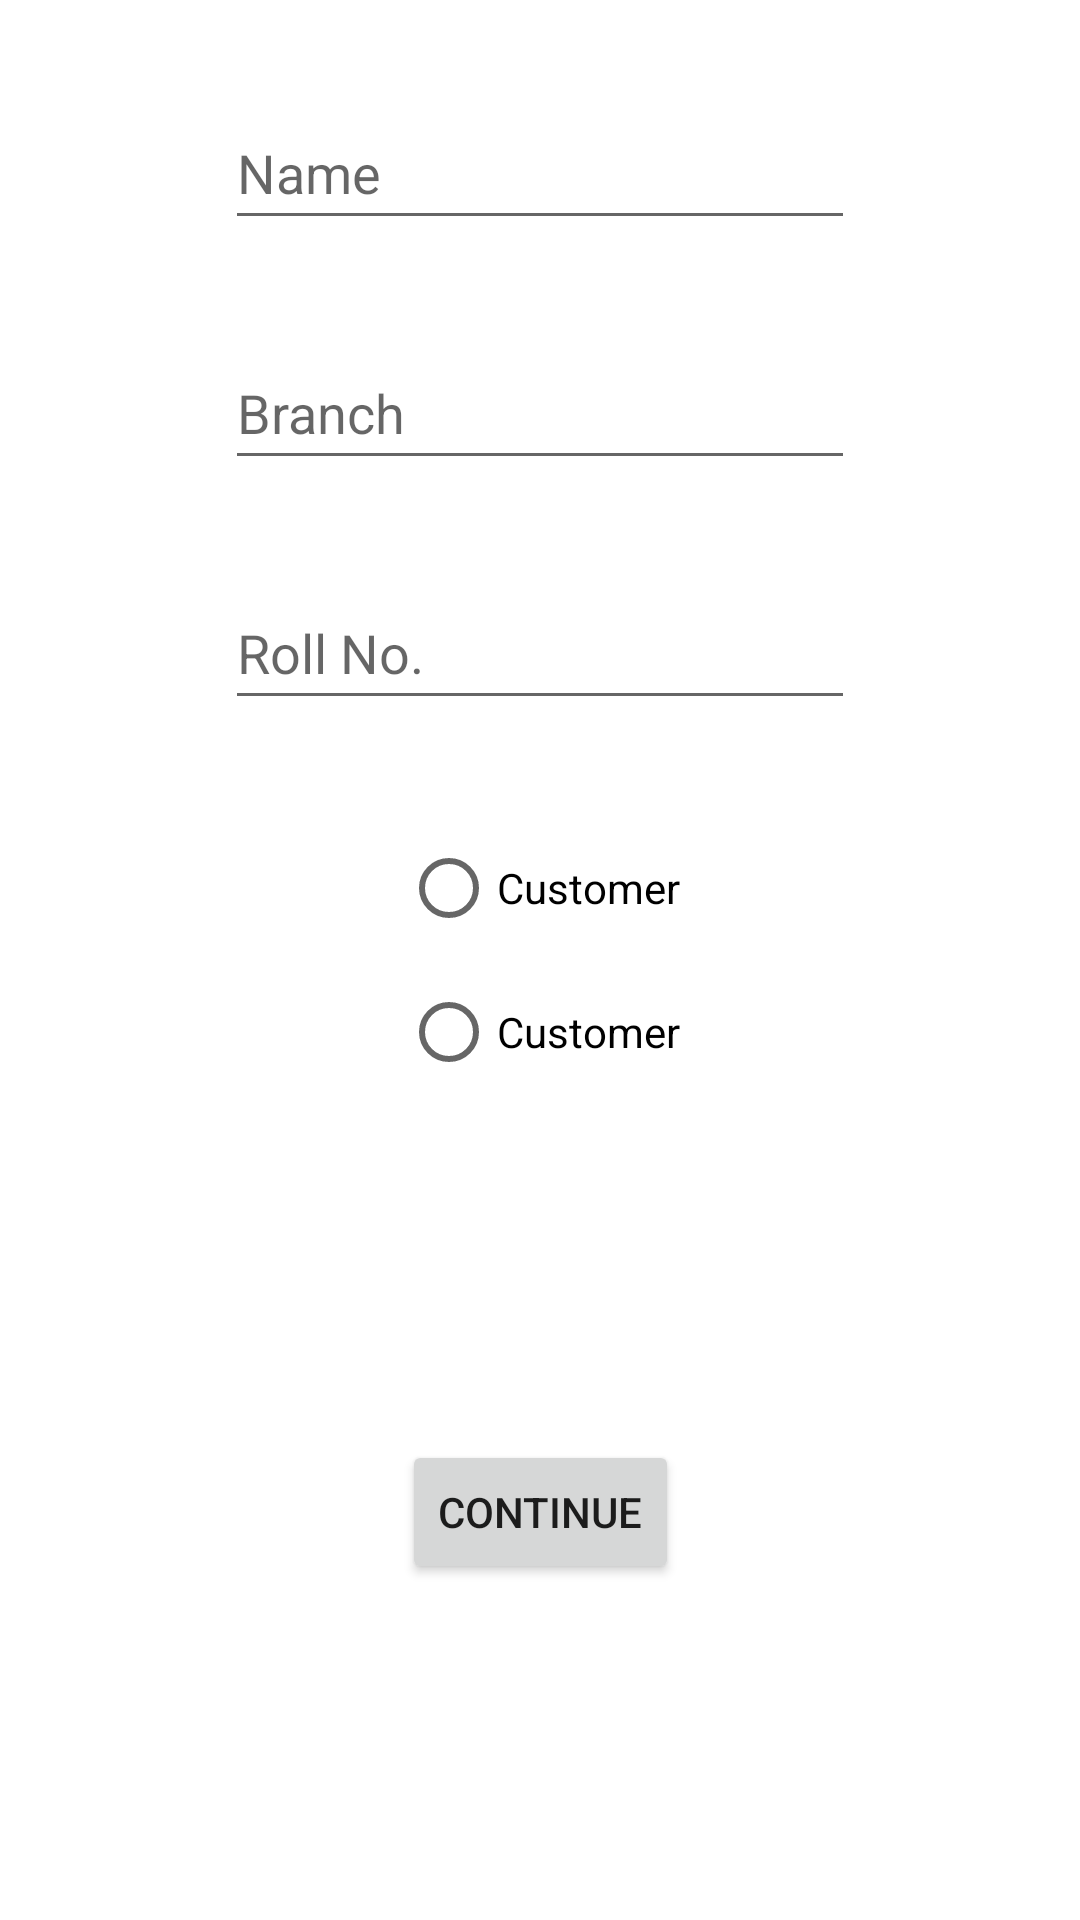

This screen was rendered from an Android layout file. Write that file and the resources it references.
<!-- AndroidManifest.xml: application theme Theme.Food_App -->
<!-- res/layout/fragment_userregistration.xml -->
<?xml version="1.0" encoding="utf-8"?>
<FrameLayout xmlns:android="http://schemas.android.com/apk/res/android"
    xmlns:app="http://schemas.android.com/apk/res-auto"
    xmlns:tools="http://schemas.android.com/tools"
    android:layout_width="match_parent"
    android:layout_height="match_parent"
    tools:context=".userregistration">

    <androidx.constraintlayout.widget.ConstraintLayout
        android:layout_width="match_parent"
        android:layout_height="match_parent">

        <RadioGroup
            android:id="@+id/radioGroup"
            android:layout_width="wrap_content"
            android:layout_height="wrap_content"
            app:layout_constraintBottom_toBottomOf="parent"
            app:layout_constraintEnd_toEndOf="parent"
            app:layout_constraintHorizontal_bias="0.5"
            app:layout_constraintStart_toStartOf="parent"
            app:layout_constraintTop_toTopOf="parent">


            <RadioButton
                android:id="@+id/radioButton"
                android:layout_width="match_parent"
                android:layout_height="wrap_content"
                android:text="@string/radiobutton"
                tools:layout_editor_absoluteX="159dp"
                tools:layout_editor_absoluteY="73dp" />

            <RadioButton
                android:id="@+id/radioButton2"
                android:layout_width="match_parent"
                android:layout_height="wrap_content"
                android:text="@string/radiobutton"
                tools:layout_editor_absoluteX="16dp"
                tools:layout_editor_absoluteY="173dp" />

        </RadioGroup>

        <EditText
            android:id="@+id/editTextTextPersonName"
            android:layout_width="wrap_content"
            android:layout_height="wrap_content"
            android:ems="10"
            android:hint="@string/enter_name"
            android:inputType="textPersonName"
            android:minHeight="48dp"
            app:layout_constraintBottom_toTopOf="@+id/editTextTextPersonName3"
            app:layout_constraintEnd_toEndOf="parent"
            app:layout_constraintHorizontal_bias="0.5"
            app:layout_constraintStart_toStartOf="parent"
            app:layout_constraintTop_toTopOf="parent" />

        <EditText
            android:id="@+id/editTextTextPersonName3"
            android:layout_width="wrap_content"
            android:layout_height="wrap_content"
            android:ems="10"
            android:hint="@string/enter_branch"
            android:hintTextColor="#757575"
            android:inputType="textPersonName"
            android:minHeight="48dp"
            app:layout_constraintBottom_toTopOf="@+id/editTextTextPersonName2"
            app:layout_constraintEnd_toEndOf="parent"
            app:layout_constraintHorizontal_bias="0.5"
            app:layout_constraintStart_toStartOf="parent"
            app:layout_constraintTop_toBottomOf="@+id/editTextTextPersonName" />

        <EditText
            android:id="@+id/editTextTextPersonName2"
            android:layout_width="wrap_content"
            android:layout_height="wrap_content"
            android:ems="10"
            android:hint="@string/enter_roll_number"
            android:hintTextColor="#757575"
            android:inputType="textPersonName"
            android:minHeight="48dp"
            app:layout_constraintBottom_toTopOf="@+id/radioGroup"
            app:layout_constraintEnd_toEndOf="parent"
            app:layout_constraintHorizontal_bias="0.5"
            app:layout_constraintStart_toStartOf="parent"
            app:layout_constraintTop_toBottomOf="@+id/editTextTextPersonName3" />

        <Button
            android:id="@+id/button"
            android:layout_width="wrap_content"
            android:layout_height="wrap_content"
            android:text="@string/submit"
            app:layout_constraintBottom_toBottomOf="parent"
            app:layout_constraintEnd_toEndOf="parent"
            app:layout_constraintHorizontal_bias="0.5"
            app:layout_constraintStart_toStartOf="parent"
            app:layout_constraintTop_toBottomOf="@+id/radioGroup" />


    </androidx.constraintlayout.widget.ConstraintLayout>
</FrameLayout>
<!-- resources referenced by this layout -->
<resources>
  <string name="enter_branch">Branch</string>
  <string name="enter_name">Name</string>
  <string name="enter_roll_number">"Roll No. "</string>
  <string name="radiobutton">Customer</string>
  <string name="submit">Continue</string>
  <style name="Theme.Food_App" parent="Theme.MaterialComponents.DayNight.DarkActionBar">
          
          <item name="colorPrimary">@color/purple_500</item>
          <item name="colorPrimaryVariant">@color/purple_500</item>
          <item name="colorOnPrimary">@color/white</item>
          
          <item name="colorSecondary">@color/teal_200</item>
          <item name="colorSecondaryVariant">@color/teal_700</item>
          <item name="colorOnSecondary">@color/black</item>
          
          <item name="android:statusBarColor" tools:targetApi="l">?attr/colorPrimaryVariant</item>
          
      </style>
  <color name="purple_500">#FF6200EE</color>
  <color name="white">#FFFFFFFF</color>
  <color name="teal_200">#FF03DAC5</color>
  <color name="teal_700">#FF018786</color>
  <color name="black">#FF000000</color>
</resources>
